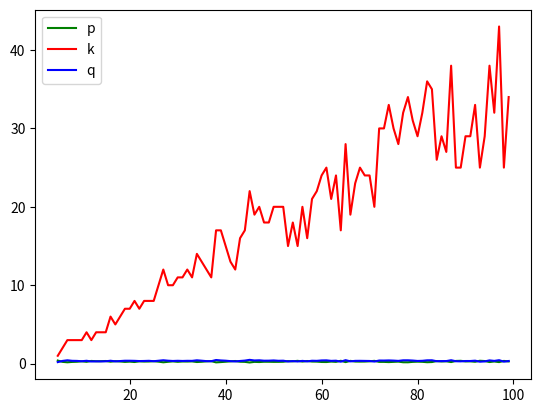

The script that saved this image:
# modules required
# import needed modules
import numpy as np
import matplotlib
from matplotlib import pyplot as plt

num_samples = 1000
n_max = 100

# generate num_samples x n uniform samples
def generate_uniform(m,n):
    uniform = np.random.uniform(0.0,1.0,(m,n))
    return uniform

p_list = []
q_list = []
total_list = []
k_list = []
for i in range (5,n_max):
    uniform = generate_uniform(num_samples,i)
    p_sublist = []
    q_sublist = []
    total_sublist = []
    for k in range (1,i):
        # not choosing anyone ie if the max value is in k
        k_val = np.zeros((num_samples,1)) + k-1
        max_index = np.argmax(uniform,axis = 1).reshape(num_samples,1)
        ones = (max_index <= k_val)
        # ie the entry is 1 if the max value lies till k-1
        q = np.mean(ones) # this is the p(not choosing)
        q_sublist.append(q)
        
        # find the max entry of the array ie
        max_arg = np.argmax(uniform,axis=1).reshape(num_samples,1)
        max_k = np.max(uniform[:,0:k],axis=1).reshape(num_samples,1)
        p = uniform > max_k
        p.astype(float)
        p = np.argmax(p,axis=1).reshape(num_samples,-1)
        p = (p==max_arg)
        p[ones>0.0]=0 # extra condition this is most needed
        mean_p = np.mean(p)
        # p = 1-p # this is prob of error!
        # total = p+q
        total = 1-mean_p
        p_sublist.append(total-q)
        total_sublist.append(total)

    total_subarray = np.asarray(total_sublist)
    index = np.argmin(total_subarray)
    p_list.append(p_sublist[index])
    q_list.append(q_sublist[index])
    total_list.append(total_subarray[index])
    k_list.append(index+1)

total_array = np.asarray(total_list)
p_array = np.asarray(p_list)
q_array = np.asarray(q_list)
k_array = np.asarray(k_list)
num_array = np.arange(5,n_max).reshape(n_max-5)
print(total_subarray)
plt.plot(num_array,p_array, color = "green",label = 'p')
plt.plot(num_array,k_array, color = "red",label = 'k')
plt.plot(num_array,q_array, color = "blue",label = 'q')
plt.legend()
plt.show()
